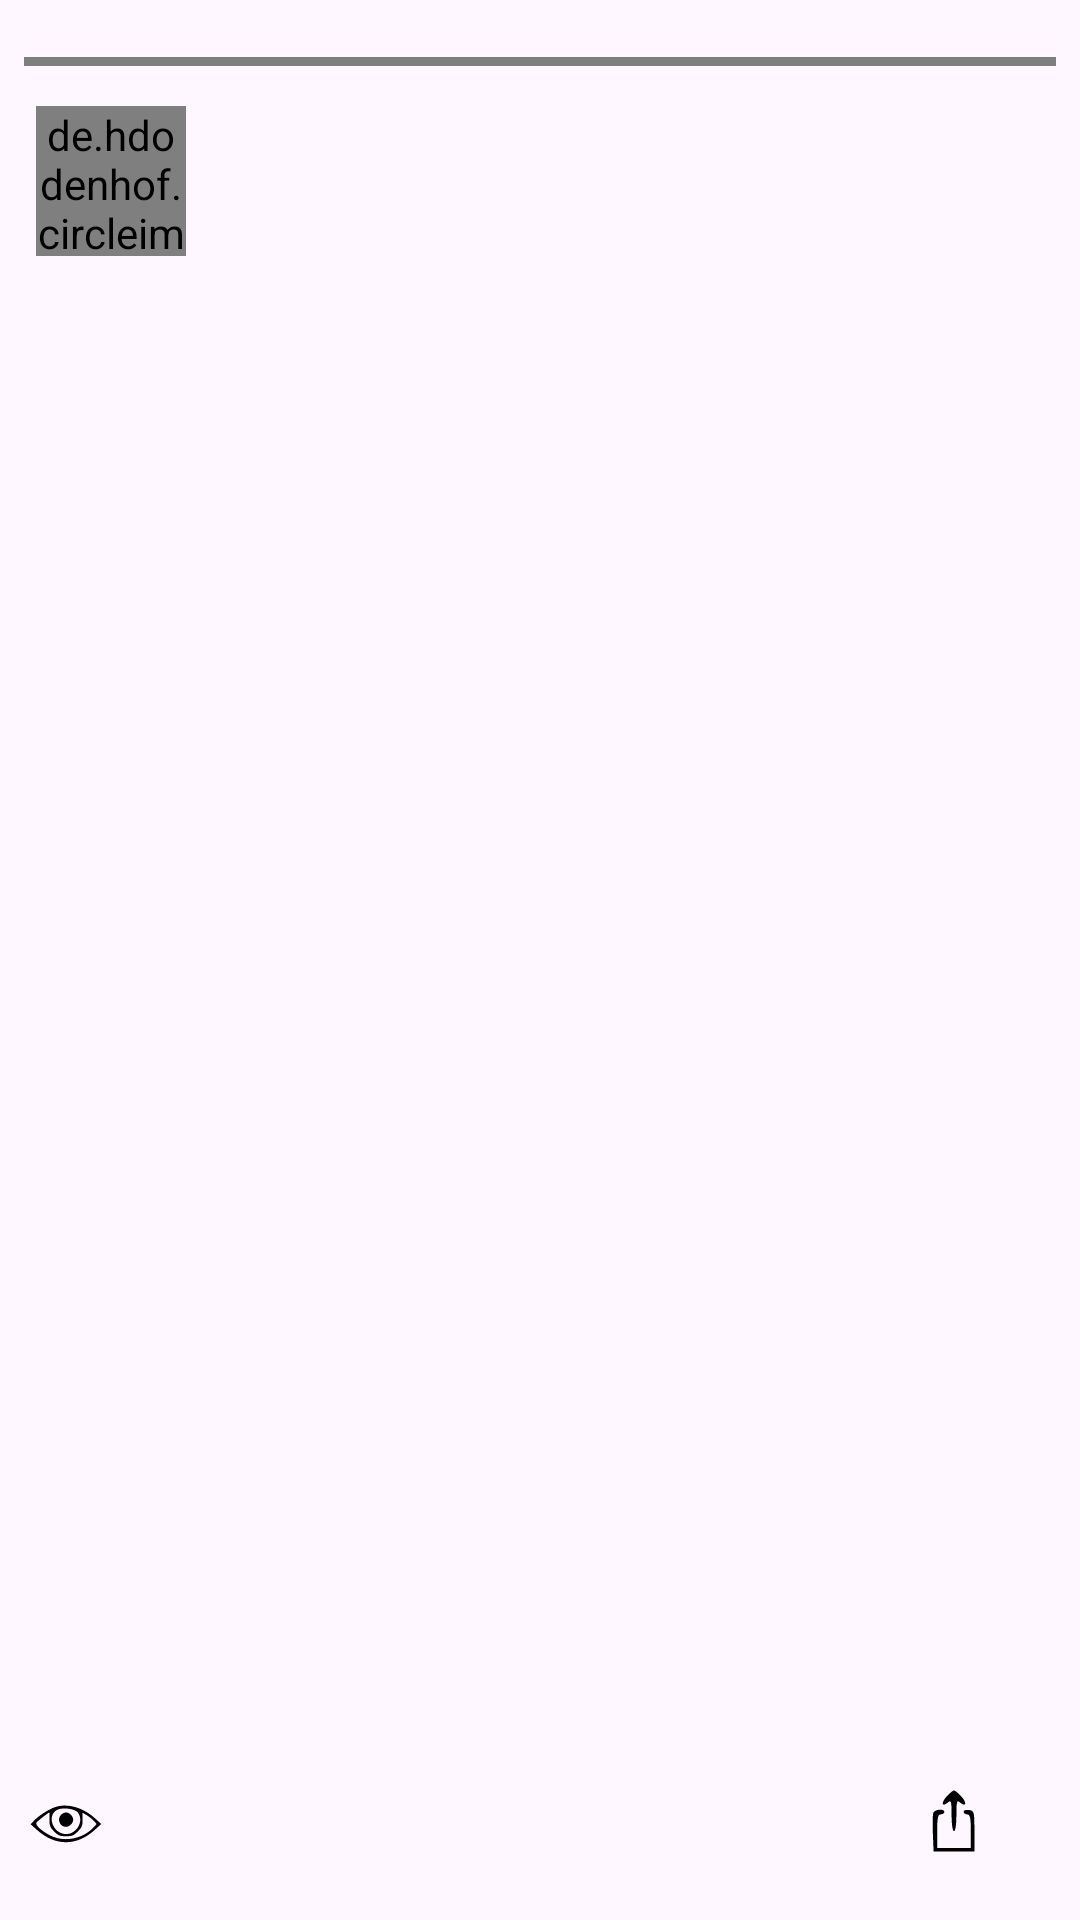

Layout XML and referenced resources for this Android screen:
<!-- AndroidManifest.xml: application theme Theme.Instagramapp -->
<!-- res/layout/fragment_story.xml -->
<?xml version="1.0" encoding="utf-8"?>
<androidx.constraintlayout.widget.ConstraintLayout xmlns:android="http://schemas.android.com/apk/res/android"
    xmlns:tools="http://schemas.android.com/tools"
    android:layout_width="match_parent"
    android:layout_height="match_parent"
    xmlns:app="http://schemas.android.com/apk/res-auto"
    tools:context=".ui.main.story.StoryFragment">
    <LinearLayout
        android:id="@+id/linearLayout"
        android:layout_width="match_parent"
        android:layout_height="match_parent"
        app:layout_constraintBottom_toBottomOf="parent"
        app:layout_constraintStart_toStartOf="parent"
        app:layout_constraintTop_toTopOf="parent">

        <View
            android:id="@+id/reverse"
            android:layout_width="match_parent"
            android:layout_height="match_parent"
            android:layout_weight="1" />
        <View
            android:id="@+id/skip"
            android:layout_width="match_parent"
            android:layout_height="match_parent"
            android:layout_weight="1" />

    </LinearLayout>

    <jp.shts.android.storiesprogressview.StoriesProgressView
        android:id="@+id/stories"
        android:layout_width="match_parent"
        android:layout_height="3dp"
        android:layout_marginStart="8dp"
        android:layout_marginEnd="8dp"
        android:background="@color/grey"
        app:layout_constraintBottom_toBottomOf="parent"
        app:layout_constraintEnd_toEndOf="parent"
        app:layout_constraintStart_toStartOf="parent"
        app:layout_constraintTop_toTopOf="parent"
        app:layout_constraintVertical_bias="0.03"/>


    <LinearLayout
        android:layout_width="wrap_content"
        android:layout_height="wrap_content"
        android:elevation="10dp"
        app:layout_constraintBottom_toBottomOf="parent"
        app:layout_constraintEnd_toEndOf="parent"
        app:layout_constraintHorizontal_bias="0.04"
        app:layout_constraintVertical_bias="0.06"
        app:layout_constraintStart_toStartOf="parent"
        app:layout_constraintTop_toTopOf="parent">


        <de.hdodenhof.circleimageview.CircleImageView
            android:id="@+id/story_photo"
            android:layout_width="50dp"
            android:layout_height="50dp"
            />
        <TextView
            android:id="@+id/story_username"
            android:layout_width="wrap_content"
            android:layout_height="wrap_content"
            android:text=""
            android:layout_marginStart="10dp"
            android:layout_gravity="center"
            />


    </LinearLayout>

    <ImageView
        android:id="@+id/image"
        android:layout_width="0dp"
        android:layout_height="0dp"
        android:background="@android:color/transparent"
        android:scaleType="fitCenter"
        app:layout_constraintBottom_toBottomOf="parent"
        app:layout_constraintEnd_toEndOf="parent"
        app:layout_constraintStart_toStartOf="parent"
        app:layout_constraintTop_toTopOf="parent"
        />


    <ImageView
        android:id="@+id/storyDelete"
        android:layout_width="wrap_content"
        android:layout_height="wrap_content"
        app:layout_constraintBottom_toBottomOf="parent"
        app:layout_constraintEnd_toEndOf="parent"
        android:layout_margin="20sp"
        android:src="@drawable/icon_delete"
        />
    <ImageView
        android:id="@+id/storyShare"
        android:layout_width="wrap_content"
        android:layout_height="wrap_content"
        app:layout_constraintEnd_toStartOf="@id/storyDelete"
        app:layout_constraintBottom_toBottomOf="@id/storyDelete"
        android:layout_marginEnd="10dp"
        app:layout_constraintEnd_toEndOf="parent"
        android:src="@drawable/icons_share"
        />
    <ImageView
        android:id="@+id/storyView"
        android:layout_width="wrap_content"
        android:layout_height="wrap_content"
        app:layout_constraintStart_toStartOf="parent"
        android:layout_marginStart="10dp"
        app:layout_constraintBottom_toBottomOf="@id/storyDelete"
        android:layout_marginEnd="10dp"
        android:src="@drawable/icon_view"
        />
</androidx.constraintlayout.widget.ConstraintLayout>
<!-- resources referenced by this layout -->
<resources>
  <color name="grey">#B8B4B4</color>
  <!-- drawable icon_view (drawable) -->
  <vector xmlns:android="http://schemas.android.com/apk/res/android" android:height="24dp" android:viewportHeight="50" android:viewportWidth="50" android:width="24dp">
        
      <path android:fillColor="#000000" android:pathData="M16.8,13.5c-4.4,1.6 -11.5,6.3 -14.3,9.5l-2,2.2 4.3,3.9c13,11.5 27.7,11.4 40.4,-0.2l4.3,-3.9 -4.3,-3.9c-8.5,-7.8 -19.9,-10.9 -28.4,-7.6zM33.2,17c4.5,5.6 -0.6,15 -8.1,15 -9.4,-0 -14,-13.5 -5.8,-17 3.9,-1.7 11.9,-0.5 13.9,2zM13.5,22c0,4.3 0.5,5.4 3.3,8.2 2.8,2.8 3.9,3.3 8.2,3.3 4.3,-0 5.4,-0.5 8.2,-3.3 2.8,-2.8 3.3,-3.9 3.3,-8.1l0,-4.9 2.8,1.6c1.6,1 3.8,2.7 4.9,3.9l2.1,2.3 -2.2,2.4c-7.8,8.3 -21.1,10.6 -30.8,5.2 -6.1,-3.4 -9.8,-7 -8.8,-8.6 0.5,-0.9 8.3,-7 8.9,-7 0.1,-0 0.1,2.2 0.1,5z" android:strokeColor="#00000000"/>
        
      <path android:fillColor="#000000" android:pathData="M21.6,18.6c-3.1,3 -0.9,8.4 3.4,8.4 2.4,-0 5,-2.6 5,-5 0,-2.4 -2.6,-5 -5,-5 -1,-0 -2.6,0.7 -3.4,1.6z" android:strokeColor="#00000000"/>
      
  </vector>
  <!-- drawable icons_share (drawable) -->
  <vector xmlns:android="http://schemas.android.com/apk/res/android" android:height="24dp" android:viewportHeight="30" android:viewportWidth="30" android:width="24dp">
        
      <path android:fillColor="#000000" android:pathData="M12,3.5c-2.5,2.6 -2.1,4.7 0.5,2.5 1.3,-1.1 1.5,-0.4 1.5,5.4 0,3.7 0.4,6.6 1,6.6 0.6,-0 1,-2.9 1,-6.6 0,-5.8 0.2,-6.5 1.5,-5.4 2.6,2.2 3,0.1 0.5,-2.5 -1.3,-1.4 -2.6,-2.5 -3,-2.5 -0.4,-0 -1.7,1.1 -3,2.5z" android:strokeColor="#00000000"/>
        
      <path android:fillColor="#000000" android:pathData="M6.4,10.3c-0.3,0.8 -0.4,4.7 -0.2,8.8l0.3,7.4 8.5,-0 8.5,-0 0,-8.5c0,-8.1 -0.1,-8.5 -2.2,-8.8 -1.3,-0.2 -2.3,0.1 -2.3,0.7 0,0.6 0.7,1.1 1.5,1.1 1.2,-0 1.5,1.4 1.5,7l0,7 -7,-0 -7,-0 0,-7c0,-5.6 0.3,-7 1.5,-7 0.8,-0 1.5,-0.5 1.5,-1 0,-1.5 -4,-1.2 -4.6,0.3z" android:strokeColor="#00000000"/>
      
  </vector>
  <style name="Theme.Instagramapp" parent="Base.Theme.Instagramapp" />
  <style name="Base.Theme.Instagramapp" parent="Theme.Material3.DayNight.NoActionBar">
          
          
      </style>
</resources>
